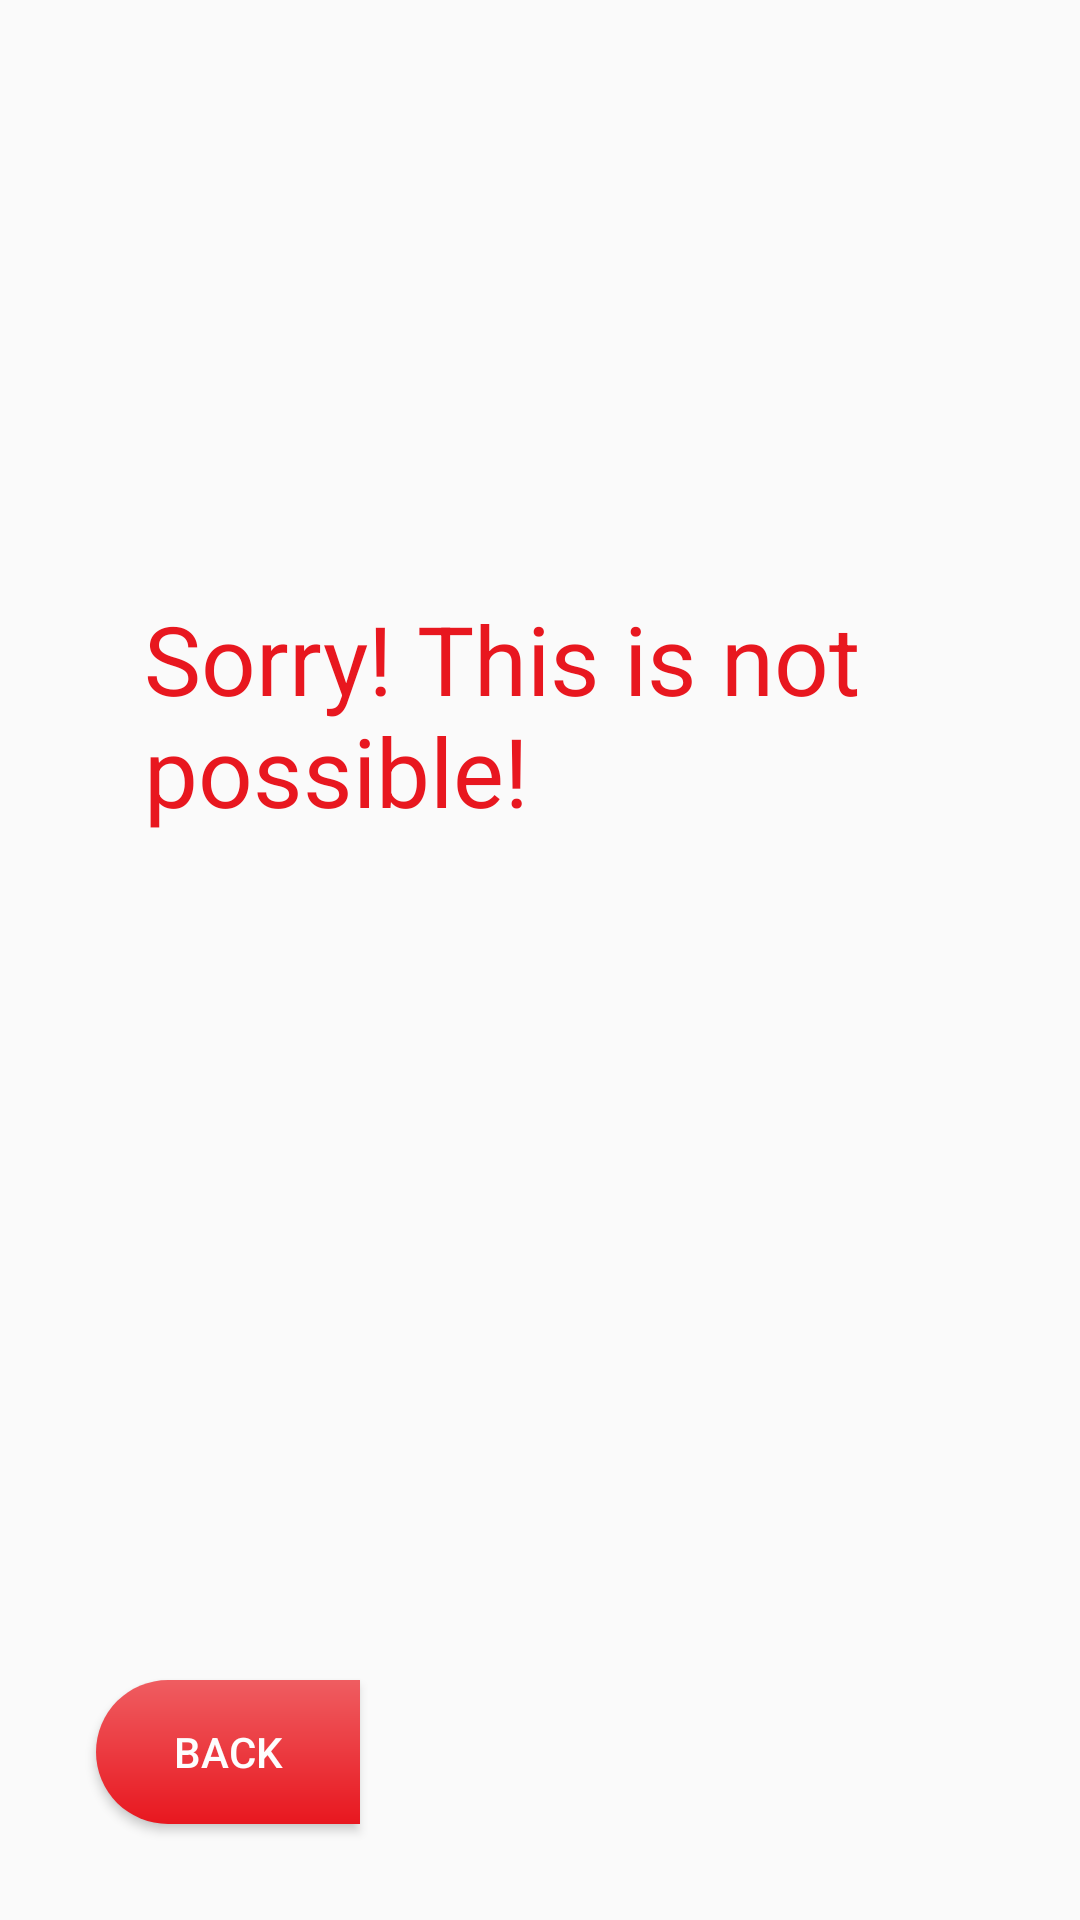

Android layout source for this screen:
<!-- AndroidManifest.xml: application theme AppTheme -->
<!-- res/layout/activity_guide_node4b.xml -->
<?xml version="1.0" encoding="utf-8"?>
<android.support.constraint.ConstraintLayout xmlns:android="http://schemas.android.com/apk/res/android"
    xmlns:app="http://schemas.android.com/apk/res-auto"
    xmlns:tools="http://schemas.android.com/tools"
    android:layout_width="match_parent"
    android:layout_height="match_parent"
    tools:context=".GuideNode4b">

    <RelativeLayout
        android:id="@+id/guide_node_4b_relative_layout"
        android:padding="@dimen/activity_vertical_margin"
        android:layout_width="match_parent"

        android:layout_height="match_parent">
        <TextView
            android:id="@+id/guide_node_4b_tv"
            style="@style/GuideNodeTitleStyle"
            android:textColor="@color/colorPrimary"
            android:text="@string/not_possible2"
            android:layout_above="@id/dummy_tv"
            android:layout_width="wrap_content"
            android:layout_height="wrap_content" />

        <TextView
            android:id="@+id/dummy_tv"
            android:layout_width="wrap_content"
            android:layout_centerVertical="true"
            android:layout_height="wrap_content" />

        <Button
            android:id="@+id/prev_button_gn4b"
            style="@style/PrevButtonStyle"
            android:onClick="pressBackButton"
            android:text="@string/back_button"
            android:layout_width="wrap_content"
            android:layout_height="wrap_content" />

    </RelativeLayout>

</android.support.constraint.ConstraintLayout>
<!-- resources referenced by this layout -->
<resources>
  <color name="colorPrimary">#e8171f </color>
  <dimen name="activity_vertical_margin">16dp</dimen>
  <string name="back_button">Back</string>
  <string name="not_possible2">Sorry! This is not possible!</string>
  <style name="GuideNodeTitleStyle" parent="TitleTextViewStyle">
          <item name="android:textSize">@dimen/title_guide_node_font</item>
      </style>
  <style name="PrevButtonStyle" parent="BaseButtonStyle">
          <item name="android:background">@drawable/button_prev_background</item>
          <item name="android:layout_alignParentBottom">true</item>
          <item name="android:layout_alignParentStart">true</item>
      </style>
  <style name="AppTheme" parent="Theme.AppCompat.Light.DarkActionBar">
          
          <item name="colorPrimary">@color/colorPrimary</item>
          <item name="colorPrimaryDark">@color/colorPrimaryDark</item>
          <item name="colorAccent">@color/colorAccent</item>
      </style>
  <style name="TitleTextViewStyle" parent="TextAppearance.AppCompat">
          <item name="android:textSize">@dimen/title_font</item>
          <item name="android:layout_centerHorizontal">true</item>
          <item name="android:layout_margin">@dimen/activity_vertical_margin_2x</item>
      </style>
  <dimen name="title_guide_node_font">32sp</dimen>
  <style name="BaseButtonStyle" parent="TextAppearance.AppCompat.Button">
          <item name="android:layout_centerVertical">true</item>
          <item name="android:layout_centerHorizontal">true</item>
          <item name="android:background">@drawable/button_background</item>
          <item name="android:textColor">@color/buttonTextColor</item>
          <item name="android:padding">@dimen/edit_text_internal_padding</item>
          <item name="android:layout_margin">@dimen/activity_vertical_margin</item>
      </style>
  <!-- drawable button_prev_background (drawable) -->
  <?xml version="1.0" encoding="utf-8"?>
  <ripple xmlns:android="http://schemas.android.com/apk/res/android"
      android:color="@color/colorPrimaryDark">
      <item android:id="@android:id/mask">
          <shape android:shape="rectangle">
              <solid android:color="@color/colorPrimaryDark" />
              <corners android:topLeftRadius="@dimen/button_radius_large"
                  android:bottomLeftRadius="@dimen/button_radius_large"/>
          </shape>
      </item>
  
      <item android:id="@android:id/background">
          <shape android:shape="rectangle">
              <gradient
                  android:angle="90"
                  android:endColor="@color/colorPrimaryLight"
                  android:startColor="@color/colorPrimary"
                  android:type="linear" />
              <corners android:topLeftRadius="@dimen/button_radius_large"
                  android:bottomLeftRadius="@dimen/button_radius_large"/>
          </shape>
      </item>
  </ripple>
  <color name="colorPrimaryDark">#a21015</color>
  <color name="colorAccent">#D81B60</color>
  <dimen name="title_font">48sp</dimen>
  <dimen name="activity_vertical_margin_2x">32dp</dimen>
  <color name="buttonTextColor">#FDFDFD</color>
  <dimen name="edit_text_internal_padding">10dp</dimen>
  <dimen name="button_radius_large">25dp</dimen>
  <color name="colorPrimaryLight">#ef5d61</color>
</resources>
